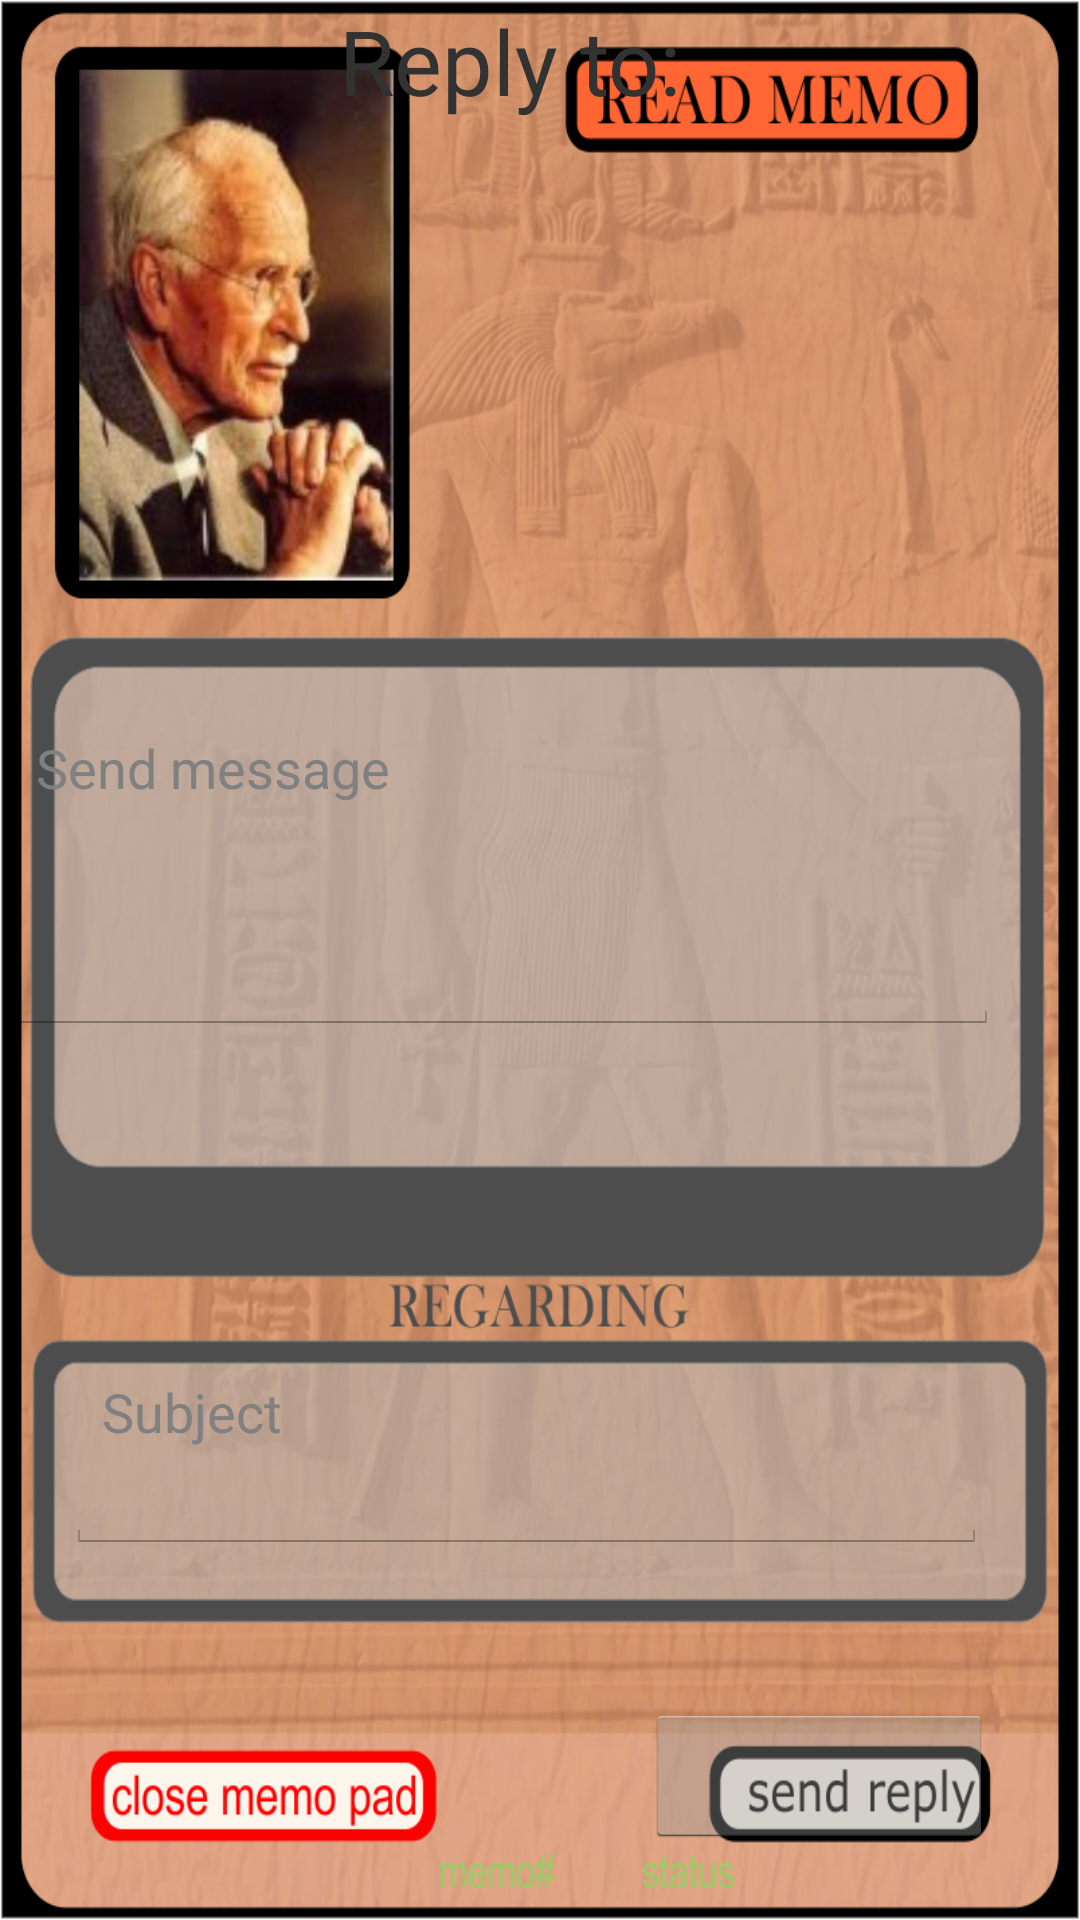

The Android layout XML behind this screen, and the referenced resources:
<!-- AndroidManifest.xml: application theme AppTheme -->
<!-- res/layout/activity_reply_message.xml -->
<?xml version="1.0" encoding="utf-8"?>
<androidx.constraintlayout.widget.ConstraintLayout xmlns:android="http://schemas.android.com/apk/res/android"
    xmlns:app="http://schemas.android.com/apk/res-auto"
    xmlns:tools="http://schemas.android.com/tools"
    android:layout_width="match_parent"
    android:layout_height="match_parent"
    tools:context="com.NeuralNet.AzureCloud.ReplyMessage"
    android:background="@drawable/aim_memo_read">



    <RelativeLayout
        android:layout_width="match_parent"
        android:layout_height="match_parent">

        <TextView
            android:id="@+id/confirmReply"
            android:layout_width="200dp"
            android:layout_height="100dp"
            android:layout_above="@+id/ReplyMessageBox"
            android:layout_alignParentEnd="true"
            android:layout_marginEnd="47dp"
            android:layout_marginBottom="72dp"
            android:textSize="30dp"
            android:text="Reply to:"
            />

        <EditText
            android:id="@+id/ReplyMessageBox"
            android:layout_width="357dp"
            android:layout_height="177dp"
            android:layout_above="@+id/replySubjectBox"
            android:layout_alignParentEnd="true"
            android:layout_marginEnd="27dp"
            android:layout_marginBottom="79dp"
            android:hint="Send message" />

        <EditText
            android:id="@+id/replySubjectBox"
            android:layout_width="359dp"
            android:layout_height="94dp"
            android:layout_alignParentStart="true"
            android:layout_alignParentEnd="true"
            android:layout_alignParentBottom="true"
            android:layout_marginStart="22dp"
            android:layout_marginEnd="31dp"
            android:layout_marginBottom="122dp"
            android:hint="Subject"/>


        <Button
            android:id="@+id/sendReplyBtn"
            android:layout_width="116dp"
            android:layout_height="wrap_content"
            android:layout_alignParentRight="true"
            android:layout_alignParentBottom="true"
            android:layout_marginRight="29dp"
            android:layout_marginBottom="24dp" />


    </RelativeLayout>

</androidx.constraintlayout.widget.ConstraintLayout>
<!-- resources referenced by this layout -->
<resources>
  <!-- drawable aim_memo_read: png bitmap (drawable, 753643 bytes) -->
  <style name="AppTheme" parent="android:Theme.Holo.Light.NoActionBar">
  
      </style>
</resources>
